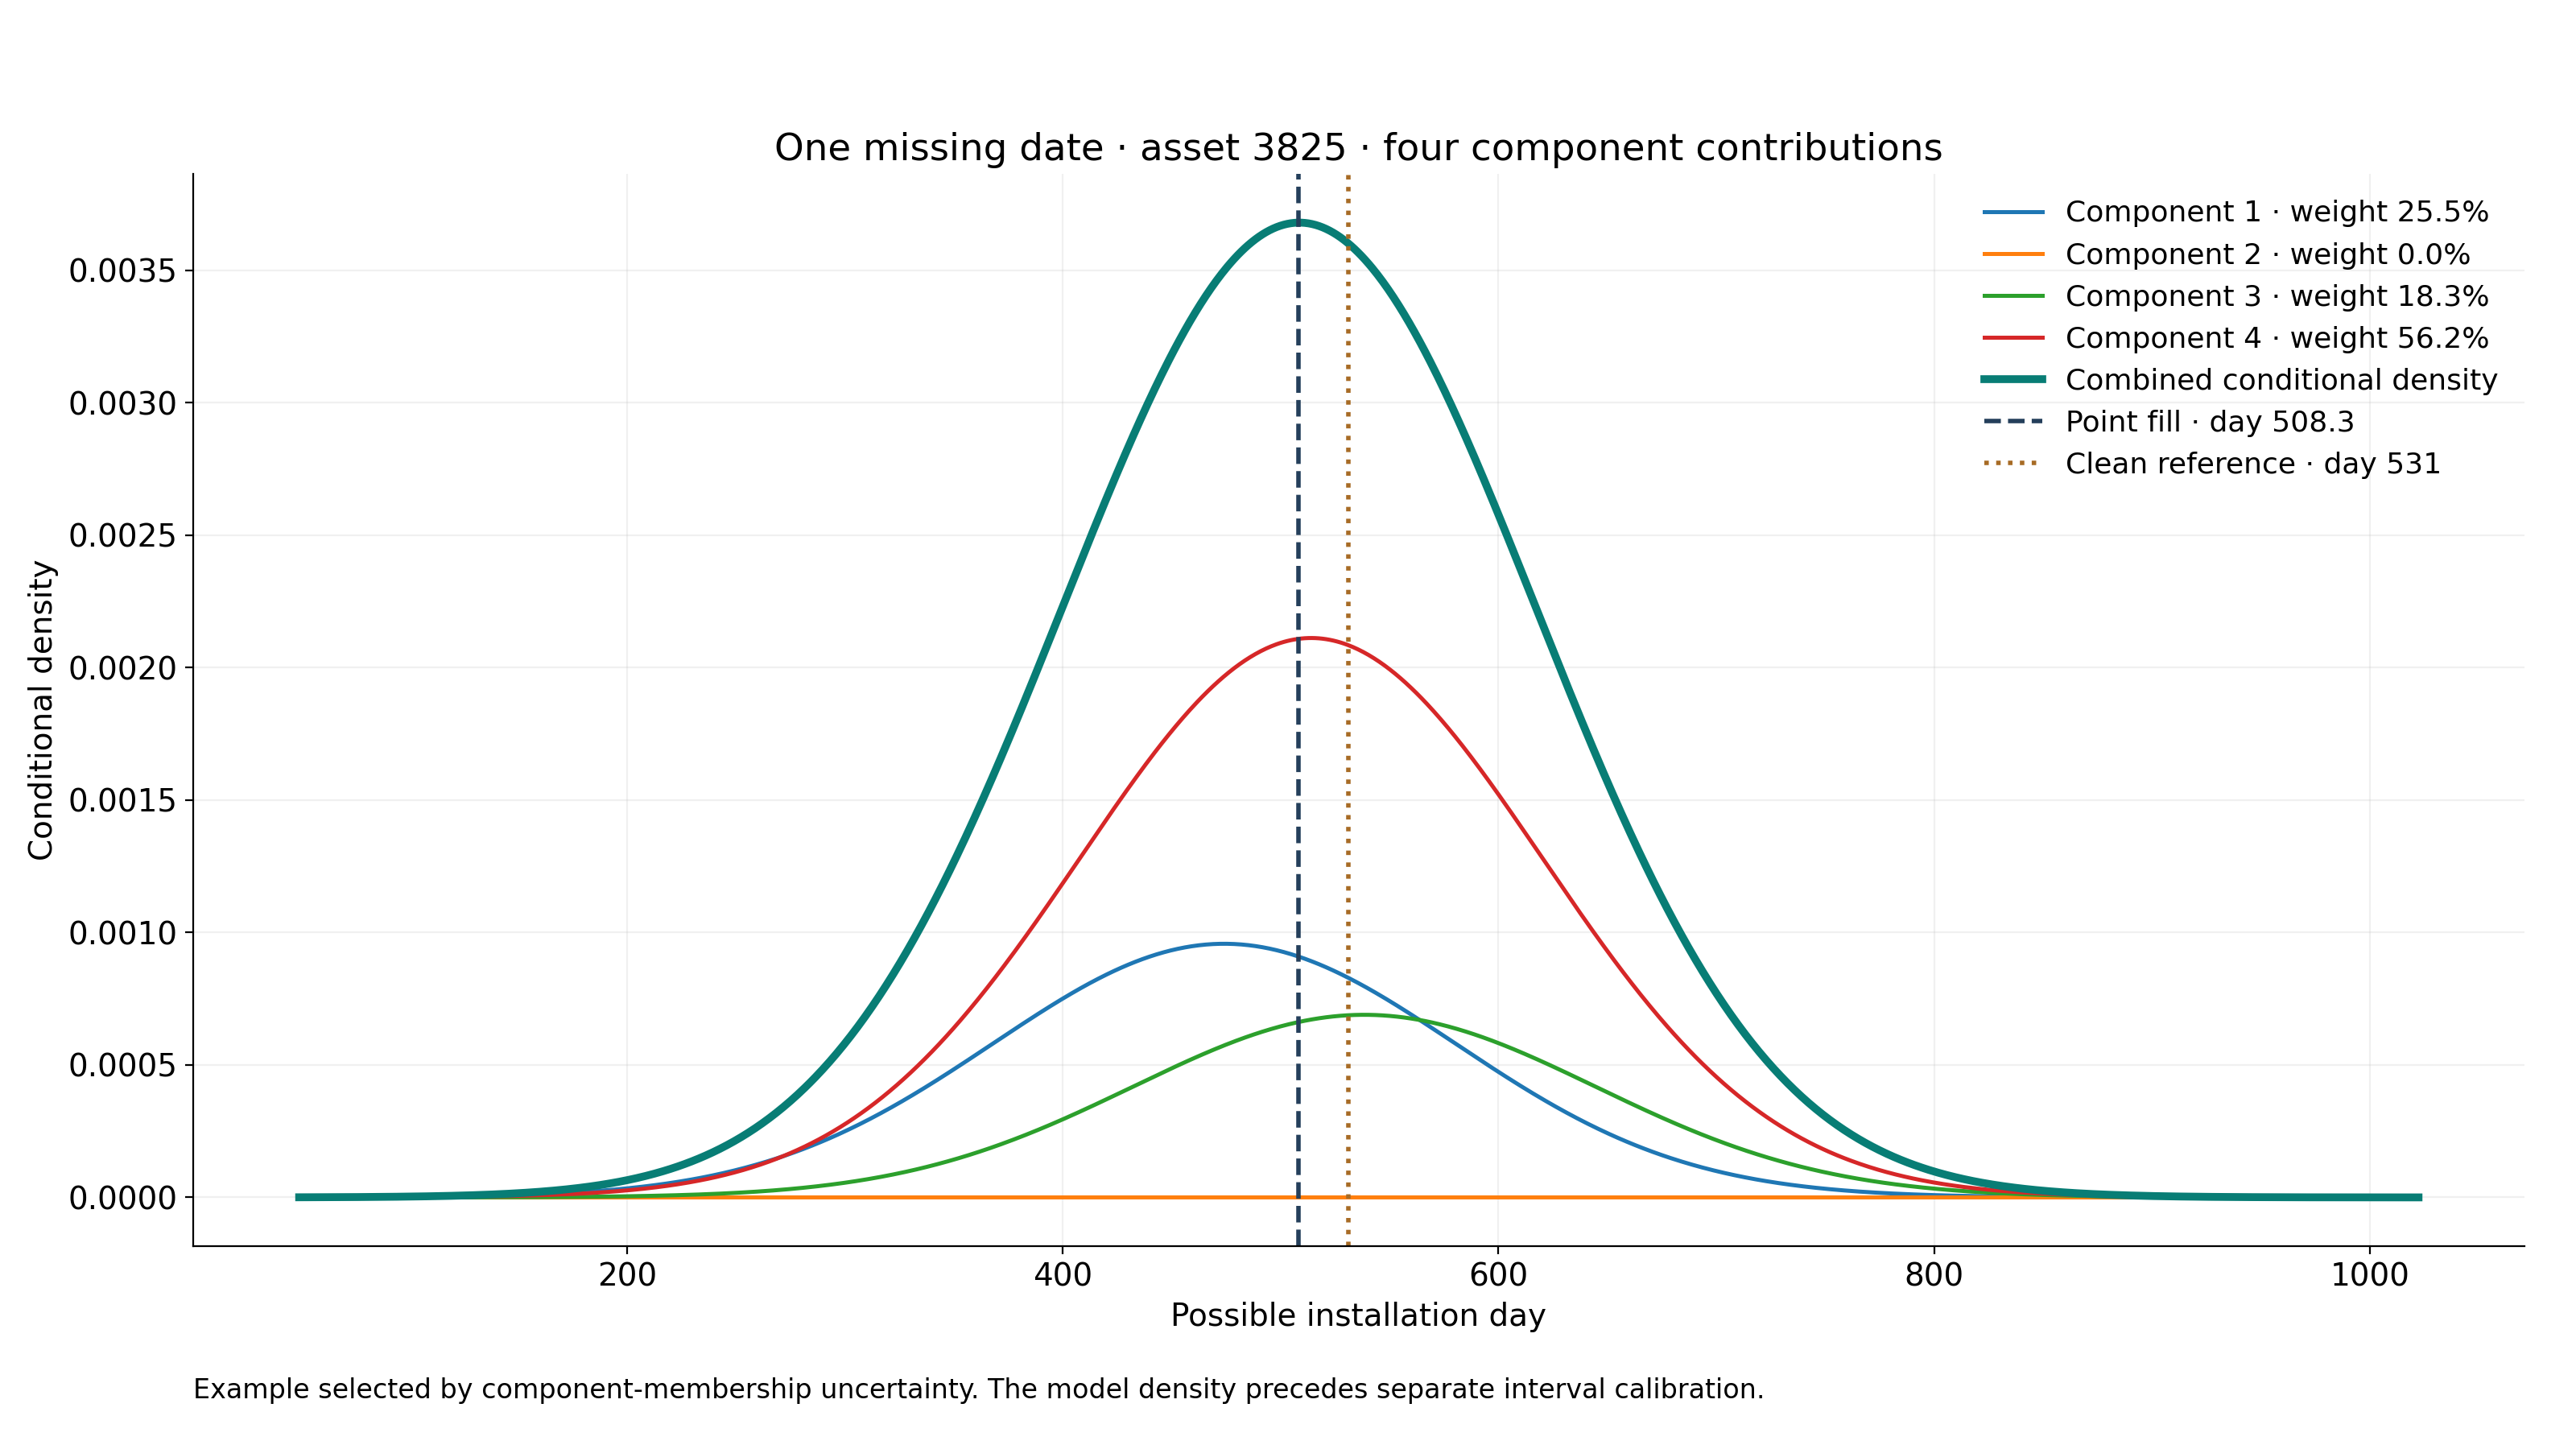

The file beside this chart, header and first rows:
asset_id, target, component, posterior_weight, conditional_mean_days, conditional_sd_days, weighted_mean_contribution, selection
3825, install_date, 1, 0.2547, 474.1, 106.1, 120.8, Maximum component-membership entropy amo…
3825, install_date, 2, 7.34363373782164e-06, 597.8, 106.1, 0.00439, Maximum component-membership entropy amo…
3825, install_date, 3, 0.1834, 538.4, 106.1, 98.74, Maximum component-membership entropy amo…
3825, install_date, 4, 0.5619, 514.1, 106.1, 288.8, Maximum component-membership entropy amo…
